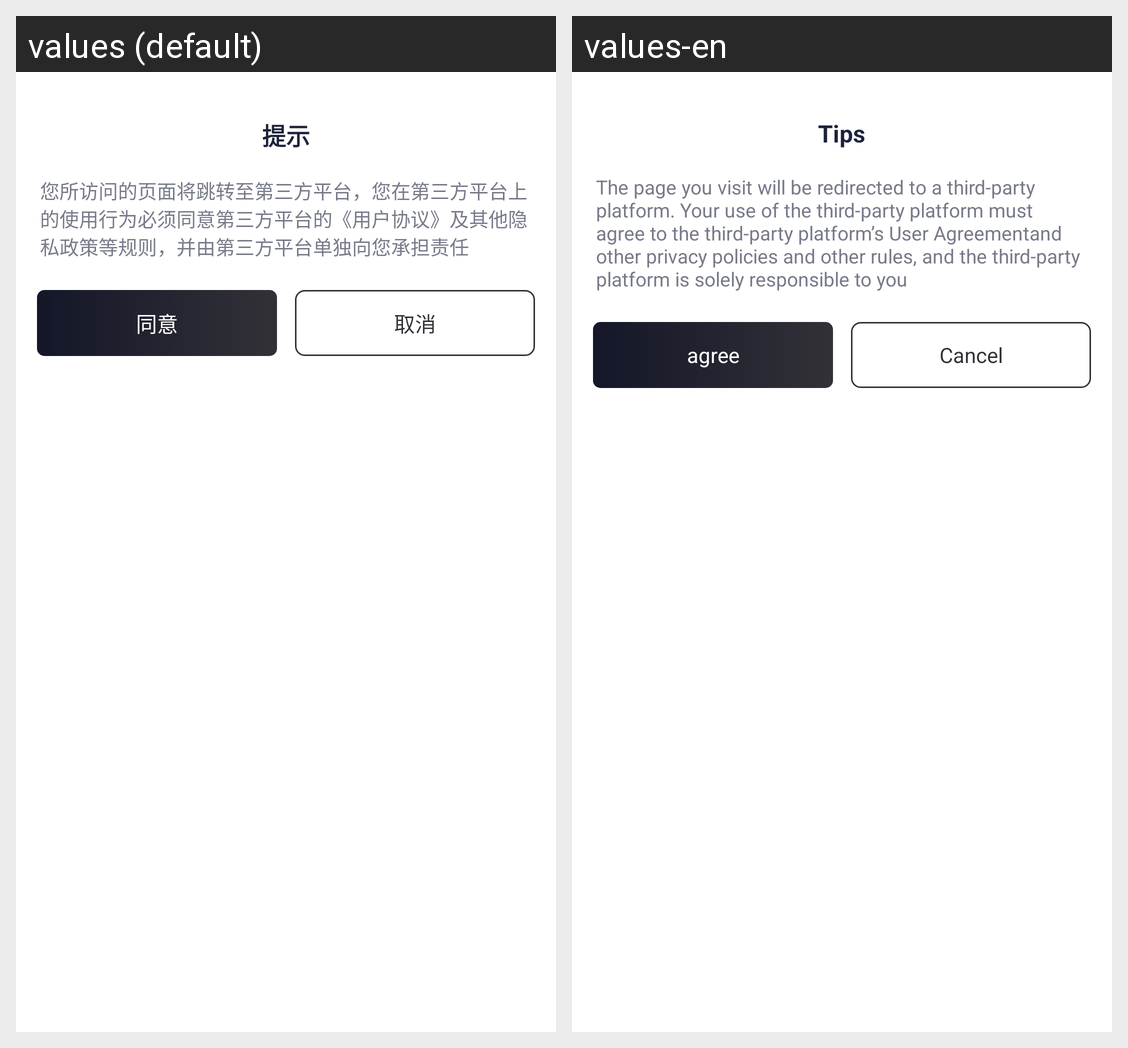

For this localized Android screen grid, give each drawn string resource with its value in every locale shown.
Android screen res/layout/financial_tips_dialog.xml rendered under 2 locales, left to right: values (default), values-en. Device: Nexus 5 (rendered at 1080×1920; each locale shown at half size, 540×960, under a caption strip naming it); theme LaunchTheme.
Strings drawn on this screen, with the default value and each locale's value (text and hints the layout hard-codes, and strings that could not be matched under every locale, appear in the picture but are not listed):

prompt
  values: 提示
  values-en: Tips

prompt_content2
  values: 您所访问的页面将跳转至第三方平台，您在第三方平台上的使用行为必须同意第三方平台的《用户协议》及其他隐私政策等规则，并由第三方平台单独向您承担责任
  values-en: The page you visit will be redirected to a third-party platform. Your use of the third-party platform must agree to the third-party platform’s User Agreementand other privacy policies and other rules, and the third-party platform is solely responsible to you

agree2
  values: 同意
  values-en: agree

cancel
  values: 取消
  values-en: Cancel
